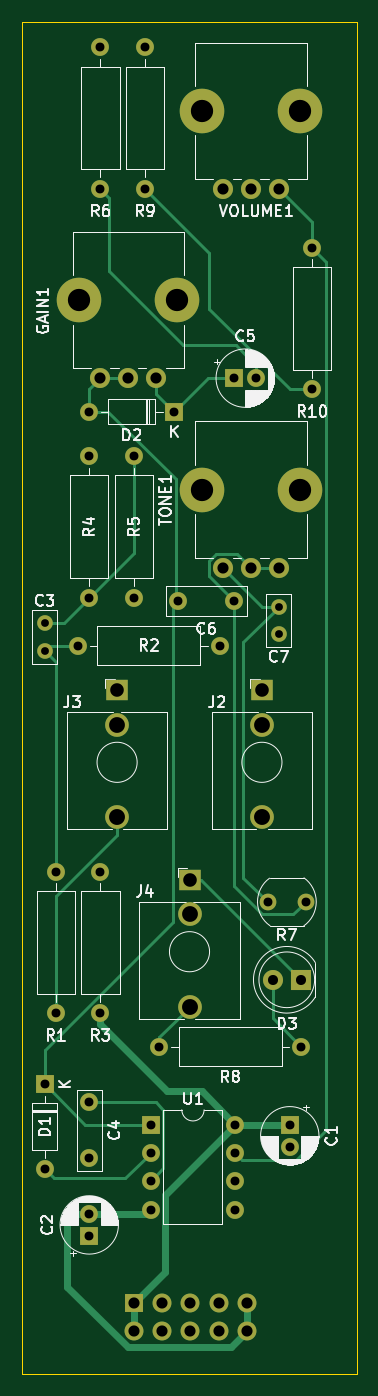
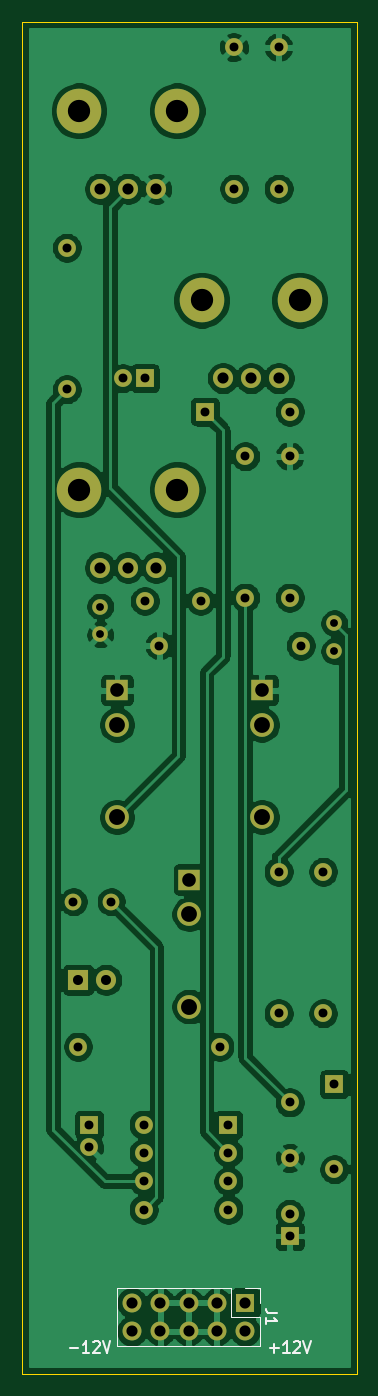
Circuit board: 11 layer files. Board 30.0 x 121.3 mm.
- bottom_copper: StupidBox-B_Cu.gbl (126259 bytes)
- bottom_mask: StupidBox-B_Mask.gbs (3042 bytes)
- paste: StupidBox-B_Paste.gbp (496 bytes)
- bottom_silk: StupidBox-B_SilkS.gbo (5023 bytes)
- outline: StupidBox-Edge_Cuts.gm1 (778 bytes)
- top_copper: StupidBox-F_Cu.gtl (8291 bytes)
- top_mask: StupidBox-F_Mask.gts (3042 bytes)
- paste: StupidBox-F_Paste.gtp (496 bytes)
- top_silk: StupidBox-F_SilkS.gto (47096 bytes)
- drill: StupidBox-NPTH.drl (357 bytes)
- drill: StupidBox-PTH.drl (1336 bytes)

=== bottom_copper: StupidBox-B_Cu.gbl (126259 bytes, source omitted) ===
=== bottom_mask: StupidBox-B_Mask.gbs ===
G04 #@! TF.GenerationSoftware,KiCad,Pcbnew,(5.1.9)-1*
G04 #@! TF.CreationDate,2021-10-01T15:05:00+02:00*
G04 #@! TF.ProjectId,StupidBox,53747570-6964-4426-9f78-2e6b69636164,rev?*
G04 #@! TF.SameCoordinates,Original*
G04 #@! TF.FileFunction,Soldermask,Bot*
G04 #@! TF.FilePolarity,Negative*
%FSLAX46Y46*%
G04 Gerber Fmt 4.6, Leading zero omitted, Abs format (unit mm)*
G04 Created by KiCad (PCBNEW (5.1.9)-1) date 2021-10-01 15:05:00*
%MOMM*%
%LPD*%
G01*
G04 APERTURE LIST*
%ADD10C,4.000000*%
%ADD11C,1.800000*%
%ADD12O,1.600000X1.600000*%
%ADD13R,1.600000X1.600000*%
%ADD14C,1.600000*%
%ADD15C,1.500000*%
%ADD16C,2.130000*%
%ADD17R,1.930000X1.830000*%
%ADD18O,1.700000X1.700000*%
%ADD19R,1.700000X1.700000*%
%ADD20R,1.800000X1.800000*%
%ADD21C,1.400000*%
G04 APERTURE END LIST*
D10*
X54900000Y-39000000D03*
X46100000Y-39000000D03*
D11*
X53000000Y-46000000D03*
X50500000Y-46000000D03*
X48000000Y-46000000D03*
D12*
X49120000Y-130000000D03*
X41500000Y-137620000D03*
X49120000Y-132540000D03*
X41500000Y-135080000D03*
X49120000Y-135080000D03*
X41500000Y-132540000D03*
X49120000Y-137620000D03*
D13*
X41500000Y-130000000D03*
D10*
X54900000Y-73000000D03*
X46100000Y-73000000D03*
D11*
X53000000Y-80000000D03*
X50500000Y-80000000D03*
X48000000Y-80000000D03*
D12*
X56000000Y-51300000D03*
D14*
X56000000Y-64000000D03*
D12*
X41000000Y-46000000D03*
D14*
X41000000Y-33300000D03*
D12*
X42300000Y-123000000D03*
D14*
X55000000Y-123000000D03*
D15*
X52025000Y-110000000D03*
X55425000Y-110000000D03*
D12*
X37000000Y-33300000D03*
D14*
X37000000Y-46000000D03*
D12*
X40000000Y-82700000D03*
D14*
X40000000Y-70000000D03*
D12*
X36000000Y-70000000D03*
D14*
X36000000Y-82700000D03*
D12*
X37000000Y-107300000D03*
D14*
X37000000Y-120000000D03*
D12*
X47700000Y-87000000D03*
D14*
X35000000Y-87000000D03*
D12*
X33000000Y-107300000D03*
D14*
X33000000Y-120000000D03*
D16*
X45000000Y-119400000D03*
D17*
X45000000Y-108000000D03*
D16*
X45000000Y-111100000D03*
X38500000Y-102400000D03*
D17*
X38500000Y-91000000D03*
D16*
X38500000Y-94100000D03*
X51500000Y-102400000D03*
D17*
X51500000Y-91000000D03*
D16*
X51500000Y-94100000D03*
D18*
X50160000Y-148540000D03*
X50160000Y-146000000D03*
X47620000Y-148540000D03*
X47620000Y-146000000D03*
X45080000Y-148540000D03*
X45080000Y-146000000D03*
X42540000Y-148540000D03*
X42540000Y-146000000D03*
X40000000Y-148540000D03*
D19*
X40000000Y-146000000D03*
D10*
X43900000Y-56000000D03*
X35100000Y-56000000D03*
D11*
X42000000Y-63000000D03*
X39500000Y-63000000D03*
X37000000Y-63000000D03*
X52460000Y-117000000D03*
D20*
X55000000Y-117000000D03*
D12*
X36000000Y-66000000D03*
D13*
X43620000Y-66000000D03*
D12*
X32000000Y-134000000D03*
D13*
X32000000Y-126380000D03*
D21*
X53000000Y-86000000D03*
X53000000Y-83500000D03*
D14*
X44000000Y-83000000D03*
X49000000Y-83000000D03*
X51000000Y-63000000D03*
D13*
X49000000Y-63000000D03*
D14*
X36000000Y-133000000D03*
X36000000Y-128000000D03*
D21*
X32000000Y-87500000D03*
X32000000Y-85000000D03*
D14*
X36000000Y-138000000D03*
D13*
X36000000Y-140000000D03*
D14*
X54000000Y-132000000D03*
D13*
X54000000Y-130000000D03*
M02*

=== paste: StupidBox-B_Paste.gbp ===
G04 #@! TF.GenerationSoftware,KiCad,Pcbnew,(5.1.9)-1*
G04 #@! TF.CreationDate,2021-10-01T15:04:59+02:00*
G04 #@! TF.ProjectId,StupidBox,53747570-6964-4426-9f78-2e6b69636164,rev?*
G04 #@! TF.SameCoordinates,Original*
G04 #@! TF.FileFunction,Paste,Bot*
G04 #@! TF.FilePolarity,Positive*
%FSLAX46Y46*%
G04 Gerber Fmt 4.6, Leading zero omitted, Abs format (unit mm)*
G04 Created by KiCad (PCBNEW (5.1.9)-1) date 2021-10-01 15:04:59*
%MOMM*%
%LPD*%
G01*
G04 APERTURE LIST*
G04 APERTURE END LIST*
M02*

=== bottom_silk: StupidBox-B_SilkS.gbo ===
G04 #@! TF.GenerationSoftware,KiCad,Pcbnew,(5.1.9)-1*
G04 #@! TF.CreationDate,2021-10-01T15:05:00+02:00*
G04 #@! TF.ProjectId,StupidBox,53747570-6964-4426-9f78-2e6b69636164,rev?*
G04 #@! TF.SameCoordinates,Original*
G04 #@! TF.FileFunction,Legend,Bot*
G04 #@! TF.FilePolarity,Positive*
%FSLAX46Y46*%
G04 Gerber Fmt 4.6, Leading zero omitted, Abs format (unit mm)*
G04 Created by KiCad (PCBNEW (5.1.9)-1) date 2021-10-01 15:05:00*
%MOMM*%
%LPD*%
G01*
G04 APERTURE LIST*
%ADD10C,0.150000*%
%ADD11C,0.120000*%
%ADD12C,4.000000*%
%ADD13C,1.800000*%
%ADD14O,1.600000X1.600000*%
%ADD15R,1.600000X1.600000*%
%ADD16C,1.600000*%
%ADD17C,1.500000*%
%ADD18C,2.130000*%
%ADD19R,1.930000X1.830000*%
%ADD20O,1.700000X1.700000*%
%ADD21R,1.700000X1.700000*%
%ADD22R,1.800000X1.800000*%
%ADD23C,1.400000*%
G04 APERTURE END LIST*
D10*
X37761904Y-150071428D02*
X37000000Y-150071428D01*
X37380952Y-150452380D02*
X37380952Y-149690476D01*
X36000000Y-150452380D02*
X36571428Y-150452380D01*
X36285714Y-150452380D02*
X36285714Y-149452380D01*
X36380952Y-149595238D01*
X36476190Y-149690476D01*
X36571428Y-149738095D01*
X35619047Y-149547619D02*
X35571428Y-149500000D01*
X35476190Y-149452380D01*
X35238095Y-149452380D01*
X35142857Y-149500000D01*
X35095238Y-149547619D01*
X35047619Y-149642857D01*
X35047619Y-149738095D01*
X35095238Y-149880952D01*
X35666666Y-150452380D01*
X35047619Y-150452380D01*
X34761904Y-149452380D02*
X34428571Y-150452380D01*
X34095238Y-149452380D01*
X55761904Y-150071428D02*
X55000000Y-150071428D01*
X54000000Y-150452380D02*
X54571428Y-150452380D01*
X54285714Y-150452380D02*
X54285714Y-149452380D01*
X54380952Y-149595238D01*
X54476190Y-149690476D01*
X54571428Y-149738095D01*
X53619047Y-149547619D02*
X53571428Y-149500000D01*
X53476190Y-149452380D01*
X53238095Y-149452380D01*
X53142857Y-149500000D01*
X53095238Y-149547619D01*
X53047619Y-149642857D01*
X53047619Y-149738095D01*
X53095238Y-149880952D01*
X53666666Y-150452380D01*
X53047619Y-150452380D01*
X52761904Y-149452380D02*
X52428571Y-150452380D01*
X52095238Y-149452380D01*
D11*
X38670000Y-144670000D02*
X38670000Y-146000000D01*
X40000000Y-144670000D02*
X38670000Y-144670000D01*
X38670000Y-147270000D02*
X38670000Y-149870000D01*
X41270000Y-147270000D02*
X38670000Y-147270000D01*
X41270000Y-144670000D02*
X41270000Y-147270000D01*
X38670000Y-149870000D02*
X51490000Y-149870000D01*
X41270000Y-144670000D02*
X51490000Y-144670000D01*
X51490000Y-144670000D02*
X51490000Y-149870000D01*
D10*
X37122380Y-146936666D02*
X37836666Y-146936666D01*
X37979523Y-146889047D01*
X38074761Y-146793809D01*
X38122380Y-146650952D01*
X38122380Y-146555714D01*
X38122380Y-147936666D02*
X38122380Y-147365238D01*
X38122380Y-147650952D02*
X37122380Y-147650952D01*
X37265238Y-147555714D01*
X37360476Y-147460476D01*
X37408095Y-147365238D01*
%LPC*%
D12*
X54900000Y-39000000D03*
X46100000Y-39000000D03*
D13*
X53000000Y-46000000D03*
X50500000Y-46000000D03*
X48000000Y-46000000D03*
D14*
X49120000Y-130000000D03*
X41500000Y-137620000D03*
X49120000Y-132540000D03*
X41500000Y-135080000D03*
X49120000Y-135080000D03*
X41500000Y-132540000D03*
X49120000Y-137620000D03*
D15*
X41500000Y-130000000D03*
D12*
X54900000Y-73000000D03*
X46100000Y-73000000D03*
D13*
X53000000Y-80000000D03*
X50500000Y-80000000D03*
X48000000Y-80000000D03*
D14*
X56000000Y-51300000D03*
D16*
X56000000Y-64000000D03*
D14*
X41000000Y-46000000D03*
D16*
X41000000Y-33300000D03*
D14*
X42300000Y-123000000D03*
D16*
X55000000Y-123000000D03*
D17*
X52025000Y-110000000D03*
X55425000Y-110000000D03*
D14*
X37000000Y-33300000D03*
D16*
X37000000Y-46000000D03*
D14*
X40000000Y-82700000D03*
D16*
X40000000Y-70000000D03*
D14*
X36000000Y-70000000D03*
D16*
X36000000Y-82700000D03*
D14*
X37000000Y-107300000D03*
D16*
X37000000Y-120000000D03*
D14*
X47700000Y-87000000D03*
D16*
X35000000Y-87000000D03*
D14*
X33000000Y-107300000D03*
D16*
X33000000Y-120000000D03*
D18*
X45000000Y-119400000D03*
D19*
X45000000Y-108000000D03*
D18*
X45000000Y-111100000D03*
X38500000Y-102400000D03*
D19*
X38500000Y-91000000D03*
D18*
X38500000Y-94100000D03*
X51500000Y-102400000D03*
D19*
X51500000Y-91000000D03*
D18*
X51500000Y-94100000D03*
D20*
X50160000Y-148540000D03*
X50160000Y-146000000D03*
X47620000Y-148540000D03*
X47620000Y-146000000D03*
X45080000Y-148540000D03*
X45080000Y-146000000D03*
X42540000Y-148540000D03*
X42540000Y-146000000D03*
X40000000Y-148540000D03*
D21*
X40000000Y-146000000D03*
D12*
X43900000Y-56000000D03*
X35100000Y-56000000D03*
D13*
X42000000Y-63000000D03*
X39500000Y-63000000D03*
X37000000Y-63000000D03*
X52460000Y-117000000D03*
D22*
X55000000Y-117000000D03*
D14*
X36000000Y-66000000D03*
D15*
X43620000Y-66000000D03*
D14*
X32000000Y-134000000D03*
D15*
X32000000Y-126380000D03*
D23*
X53000000Y-86000000D03*
X53000000Y-83500000D03*
D16*
X44000000Y-83000000D03*
X49000000Y-83000000D03*
X51000000Y-63000000D03*
D15*
X49000000Y-63000000D03*
D16*
X36000000Y-133000000D03*
X36000000Y-128000000D03*
D23*
X32000000Y-87500000D03*
X32000000Y-85000000D03*
D16*
X36000000Y-138000000D03*
D15*
X36000000Y-140000000D03*
D16*
X54000000Y-132000000D03*
D15*
X54000000Y-130000000D03*
M02*

=== outline: StupidBox-Edge_Cuts.gm1 ===
G04 #@! TF.GenerationSoftware,KiCad,Pcbnew,(5.1.9)-1*
G04 #@! TF.CreationDate,2021-10-01T15:05:00+02:00*
G04 #@! TF.ProjectId,StupidBox,53747570-6964-4426-9f78-2e6b69636164,rev?*
G04 #@! TF.SameCoordinates,Original*
G04 #@! TF.FileFunction,Profile,NP*
%FSLAX46Y46*%
G04 Gerber Fmt 4.6, Leading zero omitted, Abs format (unit mm)*
G04 Created by KiCad (PCBNEW (5.1.9)-1) date 2021-10-01 15:05:00*
%MOMM*%
%LPD*%
G01*
G04 APERTURE LIST*
G04 #@! TA.AperFunction,Profile*
%ADD10C,0.050000*%
G04 #@! TD*
G04 APERTURE END LIST*
D10*
X60000000Y-31000000D02*
X60000001Y-151000001D01*
X60000000Y-152350000D02*
X60000001Y-151000001D01*
X30000000Y-152350000D02*
X60000000Y-152350000D01*
X30000000Y-31000000D02*
X60000000Y-31000000D01*
X30000000Y-31000000D02*
X30000000Y-152350000D01*
M02*

=== top_copper: StupidBox-F_Cu.gtl (8291 bytes, source omitted) ===
=== top_mask: StupidBox-F_Mask.gts ===
G04 #@! TF.GenerationSoftware,KiCad,Pcbnew,(5.1.9)-1*
G04 #@! TF.CreationDate,2021-10-01T15:05:00+02:00*
G04 #@! TF.ProjectId,StupidBox,53747570-6964-4426-9f78-2e6b69636164,rev?*
G04 #@! TF.SameCoordinates,Original*
G04 #@! TF.FileFunction,Soldermask,Top*
G04 #@! TF.FilePolarity,Negative*
%FSLAX46Y46*%
G04 Gerber Fmt 4.6, Leading zero omitted, Abs format (unit mm)*
G04 Created by KiCad (PCBNEW (5.1.9)-1) date 2021-10-01 15:05:00*
%MOMM*%
%LPD*%
G01*
G04 APERTURE LIST*
%ADD10C,4.000000*%
%ADD11C,1.800000*%
%ADD12O,1.600000X1.600000*%
%ADD13R,1.600000X1.600000*%
%ADD14C,1.600000*%
%ADD15C,1.500000*%
%ADD16C,2.130000*%
%ADD17R,1.930000X1.830000*%
%ADD18O,1.700000X1.700000*%
%ADD19R,1.700000X1.700000*%
%ADD20R,1.800000X1.800000*%
%ADD21C,1.400000*%
G04 APERTURE END LIST*
D10*
X54900000Y-39000000D03*
X46100000Y-39000000D03*
D11*
X53000000Y-46000000D03*
X50500000Y-46000000D03*
X48000000Y-46000000D03*
D12*
X49120000Y-130000000D03*
X41500000Y-137620000D03*
X49120000Y-132540000D03*
X41500000Y-135080000D03*
X49120000Y-135080000D03*
X41500000Y-132540000D03*
X49120000Y-137620000D03*
D13*
X41500000Y-130000000D03*
D10*
X54900000Y-73000000D03*
X46100000Y-73000000D03*
D11*
X53000000Y-80000000D03*
X50500000Y-80000000D03*
X48000000Y-80000000D03*
D12*
X56000000Y-51300000D03*
D14*
X56000000Y-64000000D03*
D12*
X41000000Y-46000000D03*
D14*
X41000000Y-33300000D03*
D12*
X42300000Y-123000000D03*
D14*
X55000000Y-123000000D03*
D15*
X52025000Y-110000000D03*
X55425000Y-110000000D03*
D12*
X37000000Y-33300000D03*
D14*
X37000000Y-46000000D03*
D12*
X40000000Y-82700000D03*
D14*
X40000000Y-70000000D03*
D12*
X36000000Y-70000000D03*
D14*
X36000000Y-82700000D03*
D12*
X37000000Y-107300000D03*
D14*
X37000000Y-120000000D03*
D12*
X47700000Y-87000000D03*
D14*
X35000000Y-87000000D03*
D12*
X33000000Y-107300000D03*
D14*
X33000000Y-120000000D03*
D16*
X45000000Y-119400000D03*
D17*
X45000000Y-108000000D03*
D16*
X45000000Y-111100000D03*
X38500000Y-102400000D03*
D17*
X38500000Y-91000000D03*
D16*
X38500000Y-94100000D03*
X51500000Y-102400000D03*
D17*
X51500000Y-91000000D03*
D16*
X51500000Y-94100000D03*
D18*
X50160000Y-148540000D03*
X50160000Y-146000000D03*
X47620000Y-148540000D03*
X47620000Y-146000000D03*
X45080000Y-148540000D03*
X45080000Y-146000000D03*
X42540000Y-148540000D03*
X42540000Y-146000000D03*
X40000000Y-148540000D03*
D19*
X40000000Y-146000000D03*
D10*
X43900000Y-56000000D03*
X35100000Y-56000000D03*
D11*
X42000000Y-63000000D03*
X39500000Y-63000000D03*
X37000000Y-63000000D03*
X52460000Y-117000000D03*
D20*
X55000000Y-117000000D03*
D12*
X36000000Y-66000000D03*
D13*
X43620000Y-66000000D03*
D12*
X32000000Y-134000000D03*
D13*
X32000000Y-126380000D03*
D21*
X53000000Y-86000000D03*
X53000000Y-83500000D03*
D14*
X44000000Y-83000000D03*
X49000000Y-83000000D03*
X51000000Y-63000000D03*
D13*
X49000000Y-63000000D03*
D14*
X36000000Y-133000000D03*
X36000000Y-128000000D03*
D21*
X32000000Y-87500000D03*
X32000000Y-85000000D03*
D14*
X36000000Y-138000000D03*
D13*
X36000000Y-140000000D03*
D14*
X54000000Y-132000000D03*
D13*
X54000000Y-130000000D03*
M02*

=== paste: StupidBox-F_Paste.gtp ===
G04 #@! TF.GenerationSoftware,KiCad,Pcbnew,(5.1.9)-1*
G04 #@! TF.CreationDate,2021-10-01T15:04:59+02:00*
G04 #@! TF.ProjectId,StupidBox,53747570-6964-4426-9f78-2e6b69636164,rev?*
G04 #@! TF.SameCoordinates,Original*
G04 #@! TF.FileFunction,Paste,Top*
G04 #@! TF.FilePolarity,Positive*
%FSLAX46Y46*%
G04 Gerber Fmt 4.6, Leading zero omitted, Abs format (unit mm)*
G04 Created by KiCad (PCBNEW (5.1.9)-1) date 2021-10-01 15:04:59*
%MOMM*%
%LPD*%
G01*
G04 APERTURE LIST*
G04 APERTURE END LIST*
M02*

=== top_silk: StupidBox-F_SilkS.gto (47096 bytes, source omitted) ===
=== drill: StupidBox-NPTH.drl ===
M48
; DRILL file {KiCad (5.1.9)-1} date 10/01/21 15:05:01
; FORMAT={-:-/ absolute / metric / decimal}
; #@! TF.CreationDate,2021-10-01T15:05:01+02:00
; #@! TF.GenerationSoftware,Kicad,Pcbnew,(5.1.9)-1
; #@! TF.FileFunction,NonPlated,1,2,NPTH
FMAT,2
METRIC
T1C2.000
%
G90
G05
T1
X35.1Y-56.0
X43.9Y-56.0
X46.1Y-39.0
X46.1Y-73.0
X54.9Y-39.0
X54.9Y-73.0
T0
M30

=== drill: StupidBox-PTH.drl ===
M48
; DRILL file {KiCad (5.1.9)-1} date 10/01/21 15:05:01
; FORMAT={-:-/ absolute / metric / decimal}
; #@! TF.CreationDate,2021-10-01T15:05:01+02:00
; #@! TF.GenerationSoftware,Kicad,Pcbnew,(5.1.9)-1
; #@! TF.FileFunction,Plated,1,2,PTH
FMAT,2
METRIC
T1C0.700
T2C0.800
T3C0.900
T4C1.000
T5C1.220
T6C1.420
T7C1.430
%
G90
G05
T1
X32.0Y-85.0
X32.0Y-87.5
X53.0Y-83.5
X53.0Y-86.0
T2
X32.0Y-126.38
X32.0Y-134.0
X33.0Y-107.3
X33.0Y-120.0
X35.0Y-87.0
X36.0Y-66.0
X36.0Y-70.0
X36.0Y-82.7
X36.0Y-128.0
X36.0Y-133.0
X36.0Y-138.0
X36.0Y-140.0
X37.0Y-33.3
X37.0Y-46.0
X37.0Y-107.3
X37.0Y-120.0
X40.0Y-70.0
X40.0Y-82.7
X41.0Y-33.3
X41.0Y-46.0
X41.5Y-130.0
X41.5Y-132.54
X41.5Y-135.08
X41.5Y-137.62
X42.3Y-123.0
X43.62Y-66.0
X44.0Y-83.0
X47.7Y-87.0
X49.0Y-63.0
X49.0Y-83.0
X49.12Y-130.0
X49.12Y-132.54
X49.12Y-135.08
X49.12Y-137.62
X51.0Y-63.0
X52.025Y-110.0
X54.0Y-130.0
X54.0Y-132.0
X55.0Y-123.0
X55.425Y-110.0
X56.0Y-51.3
X56.0Y-64.0
T3
X52.46Y-117.0
X55.0Y-117.0
T4
X37.0Y-63.0
X39.5Y-63.0
X40.0Y-146.0
X40.0Y-148.54
X42.0Y-63.0
X42.54Y-146.0
X42.54Y-148.54
X45.08Y-146.0
X45.08Y-148.54
X47.62Y-146.0
X47.62Y-148.54
X48.0Y-46.0
X48.0Y-80.0
X50.16Y-146.0
X50.16Y-148.54
X50.5Y-46.0
X50.5Y-80.0
X53.0Y-46.0
X53.0Y-80.0
T5
X38.5Y-91.0
X45.0Y-108.0
X51.5Y-91.0
T6
X38.5Y-94.1
X45.0Y-111.1
X51.5Y-94.1
T7
X38.5Y-102.4
X45.0Y-119.4
X51.5Y-102.4
T0
M30
